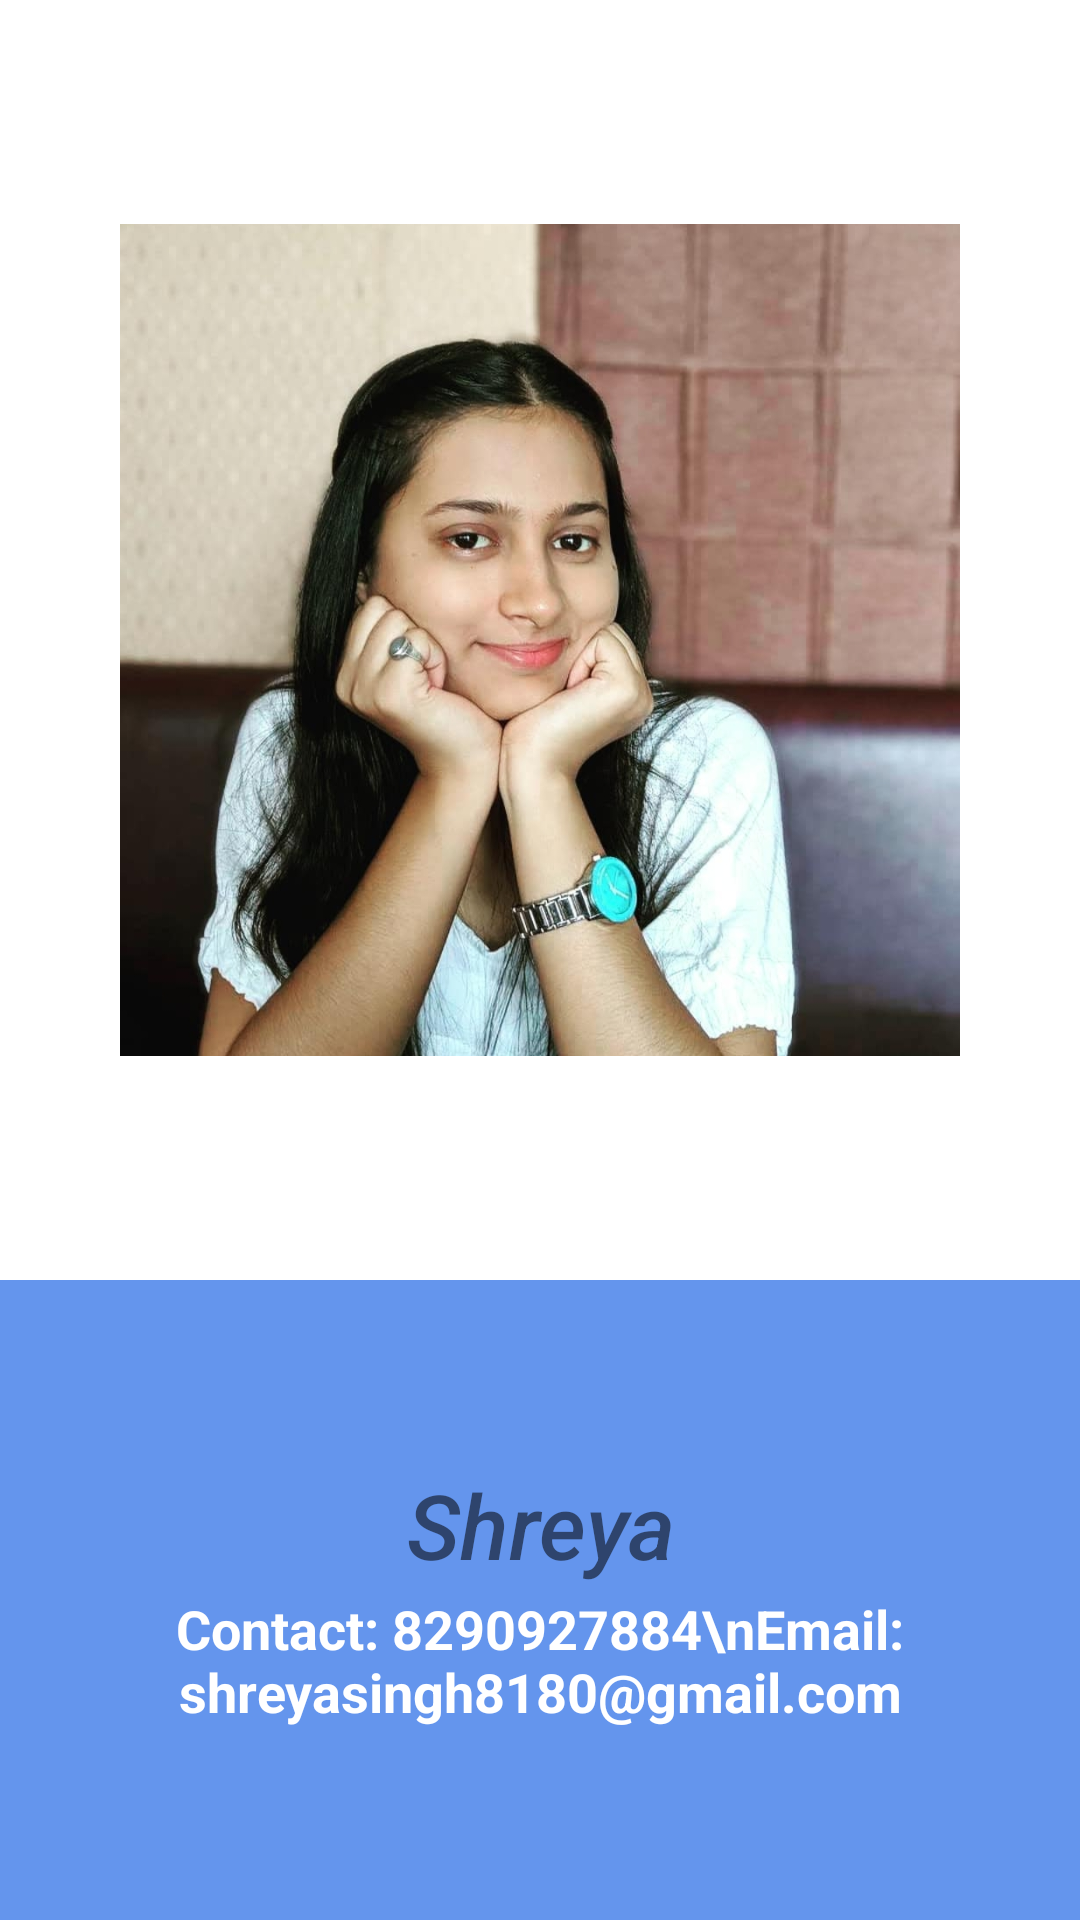

Here is an Android app screen rendered from its layout file. Give the layout XML and the strings, colors and styles it references.
<!-- AndroidManifest.xml: application theme Theme.Cseaunited -->
<!-- res/layout/activity_shreya.xml -->
<?xml version="1.0" encoding="utf-8"?>
<LinearLayout
    xmlns:android="http://schemas.android.com/apk/res/android"
    xmlns:tools="http://schemas.android.com/tools"
    android:layout_width="match_parent"
    android:layout_height="match_parent"
    android:orientation="vertical"
    tools:context=".ShreyaActivity">

    <ImageView
        android:layout_weight="2"
        android:layout_width="match_parent"
        android:layout_height="0dp"
        android:paddingLeft="40dp"
        android:paddingRight="40dp"
        android:src="@drawable/shreya"/>

    <RelativeLayout
        android:background="#6495ED"
        android:layout_weight="1"
        android:layout_width="match_parent"
        android:layout_height="0dp">

        <TextView
            android:id="@+id/name"
            android:gravity="center"
            android:layout_width="match_parent"
            android:layout_height="match_parent"
            android:paddingBottom="50dp"
            android:text="Shreya"
            android:textSize="30sp"
            android:fontFamily="sans-serif-medium"
            android:textStyle="italic"/>

        <TextView
            android:id="@+id/description"
            android:gravity="center"
            android:layout_width="match_parent"
            android:layout_height="match_parent"
            android:paddingTop="40dp"
            android:fontFamily="sans-serif"
            android:text="Contact: 8290927884\nEmail: shreyasingh8180@gmail.com"
            android:textSize="18sp"
            android:textStyle="bold"
            android:textColor="@color/white"/>

    </RelativeLayout>

</LinearLayout>
<!-- resources referenced by this layout -->
<resources>
  <!-- drawable shreya: jpg bitmap (drawable, 482437 bytes) -->
  <style name="Theme.Cseaunited" parent="Theme.MaterialComponents.DayNight.DarkActionBar">
          
          <item name="colorPrimary">#663399</item>
          <item name="colorPrimaryVariant">#663399</item>
          <item name="colorOnPrimary">@color/white</item>
          
          <item name="colorSecondary">@color/teal_200</item>
          <item name="colorSecondaryVariant">@color/teal_700</item>
          <item name="colorOnSecondary">@color/black</item>
          
          <item name="android:statusBarColor" tools:targetApi="l">?attr/colorPrimaryVariant</item>
          
      </style>
  <!-- not gathered from this repository: default colours our renderer supplied (Android Studio template values) -->
  <color name="teal_200">#FF03DAC5</color>
  <color name="teal_700">#FF018786</color>
  <color name="black">#FF000000</color>
  <color name="white">#FFFFFFFF</color>
</resources>
